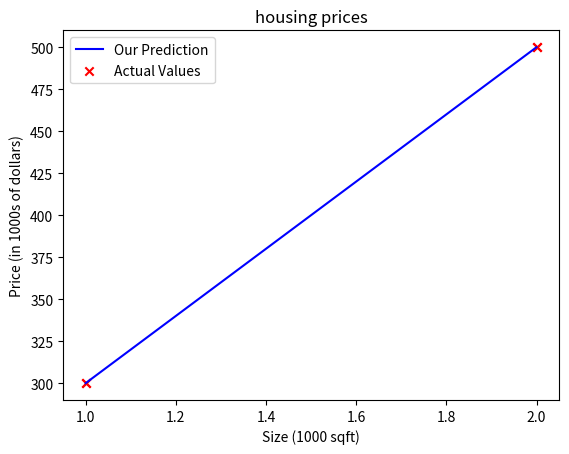

This chart was generated by the following Python code:
import numpy as np
from matplotlib import pyplot as plt

if __name__ == "__main__":
    # x_train is the i/p variable (size in 1000 square feet)
    # y_train is the target (price in 1000 of $)
    x_train = np.array([1.0, 2.0])
    y_train = np.array([300.0, 500.0])
    print(f"x_train = {x_train}")
    print(f"y_train = {y_train}")
    print()

    # m is the no.of training examples
    m = x_train.shape[0]
    print(f"no.of training examples is: {m}")
    print()

    # m is the no.of training examples
    m = len(x_train)
    print(f"No.of training examples is: {m}")
    print()

    i = 0 # change this to 1 to see (x^q, y^2)
    x_i = x_train[i]
    y_i = y_train[i]
    print(f"(x^({i}),y^({i}) = ({x_i}, {y_i})")
    print()

    # Plot the data points
    plt.scatter(x_train, y_train, marker='x', c='r')
    # set the title
    plt.title("Houseing Prices")
    # set the y-axis label
    plt.ylabel("Price (in 1Ks of $)")
    # set the x-axis label
    plt.xlabel('Size (1K sqft)')
    plt.show()

    w = 200
    b = 100
    print(f"w: {w}")
    print(f"b: {b}")

    def compute_model_output(x, w, b):
        '''
        :param x: x(ndarray (m,)): Data, m examples
        :param w, b(scalar): model parameters
        :return: y (ndarray (m,)): target values
        '''
        m = x.shape[0]
        f_wb = np.zeros(m)
        for i in range(m):
            f_wb[i] = w * x[i] + b
        return f_wb

    tmp_f_wb = compute_model_output(x_train, w, b)

    # Plot our model prediction
    plt.plot(x_train, tmp_f_wb, c='b', label='Our Prediction')

    # Plot the data points
    plt.scatter(x_train, y_train, marker='x', c='r', label='Actual Values')

    # set the title
    plt.title("housing prices")
    # set the y-axis label
    plt.ylabel('Price (in 1000s of dollars)')
    # Set the x-axis label
    plt.xlabel('Size (1000 sqft)')
    plt.legend()
    plt.show()